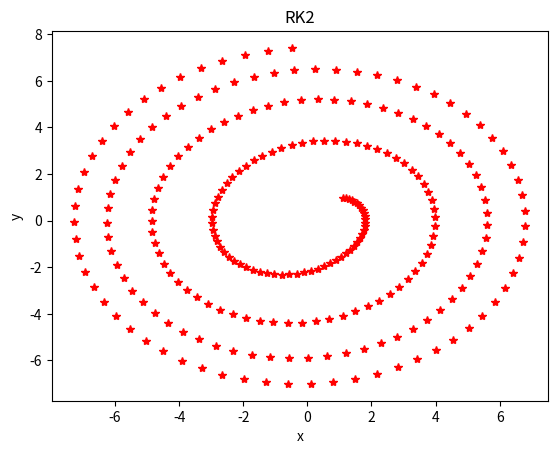

This figure's Python source:
# -*- coding: utf-8 -*-
"""
Created on Fri Mar 20 16:43:06 2020

[redacted]
"""
from numpy import*
from matplotlib.pyplot import*

print('Integración de la ecuación diferencial del oscilador armónico amortiguado y forzado.')
print()
print('Método de Runge-Kutta(2º orden):')
#condiciones iniciales
x=1
y=1
t=0
#parámetros
deltat=0.1
w0=1
b=0.1
F=1
w=1
def f(t,x,y):
	f=y
	return f
def g(t,x,y):
	g=-w0**2*x-b*y+F*cos(w*t)
	return g
clf()
for i in range(250):
	tnew=t+deltat
	k1x=deltat*f(t,x,y)
	k1y=deltat*g(t,x,y)
	k2x=deltat*f(t+deltat/2,x+k1x/2,y+k1y/2)
	k2y=deltat*g(t+deltat/2,x+k1x/2,y+k1y/2)
	xnew=x+k2x
	ynew=y+k2y
	x=xnew
	y=ynew
	t=tnew
	plot(x,y,'*r')
	xlabel('x')
	ylabel('y')
	title('RK2')
print()
